Run: headless pygame with SDL's dummy video driver; simulated clock (each Clock.tick advances the game by its frame time, no real sleeping); random seed 0; keys injected as events and as key.get_pressed() state; mouse plan: one left click at the window centre at the start of phase 2, then a move to the lower-right quarter at the start of phase 3.
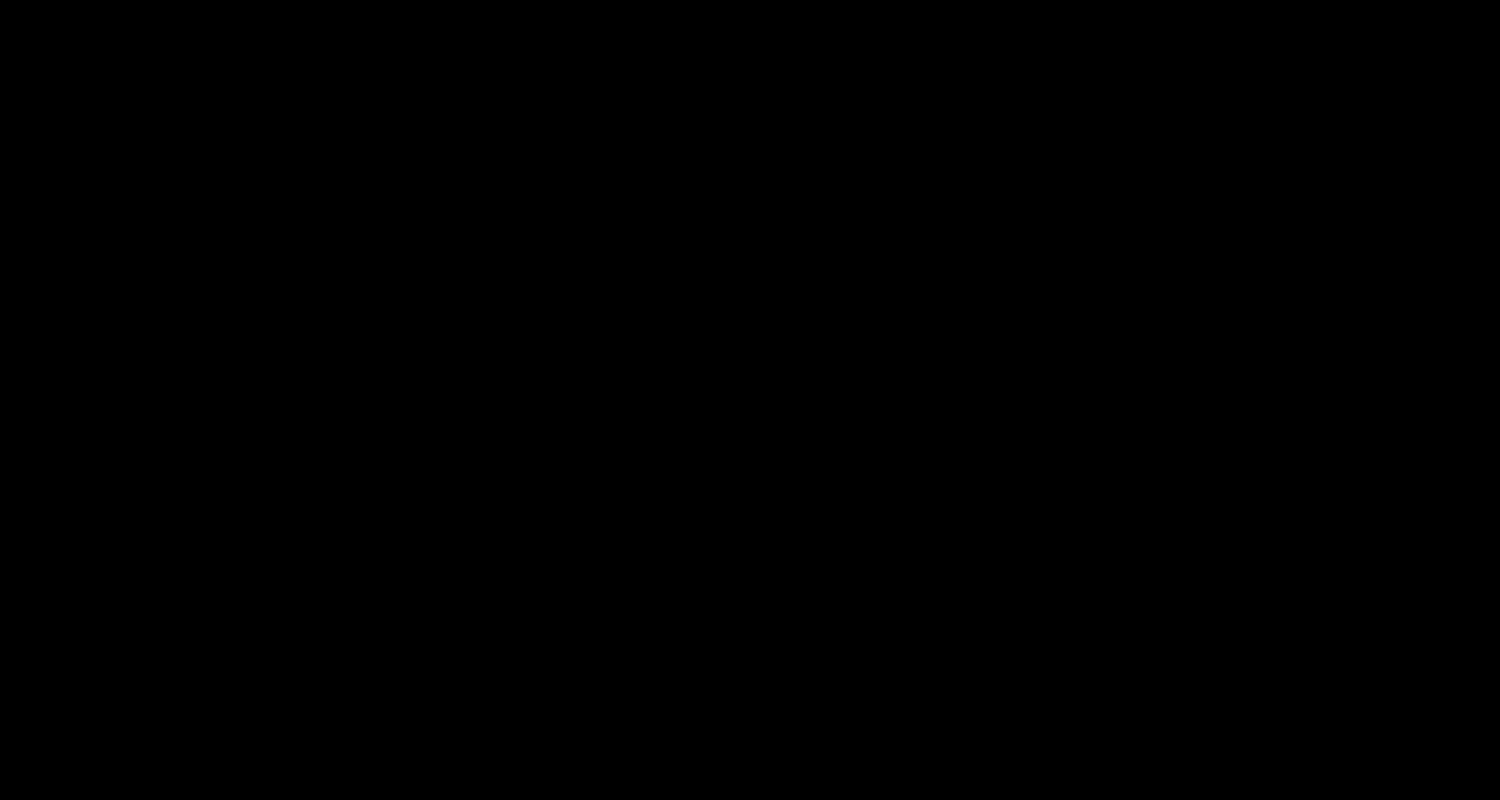
Frame 1 of 4 · flips 1–60 · no input
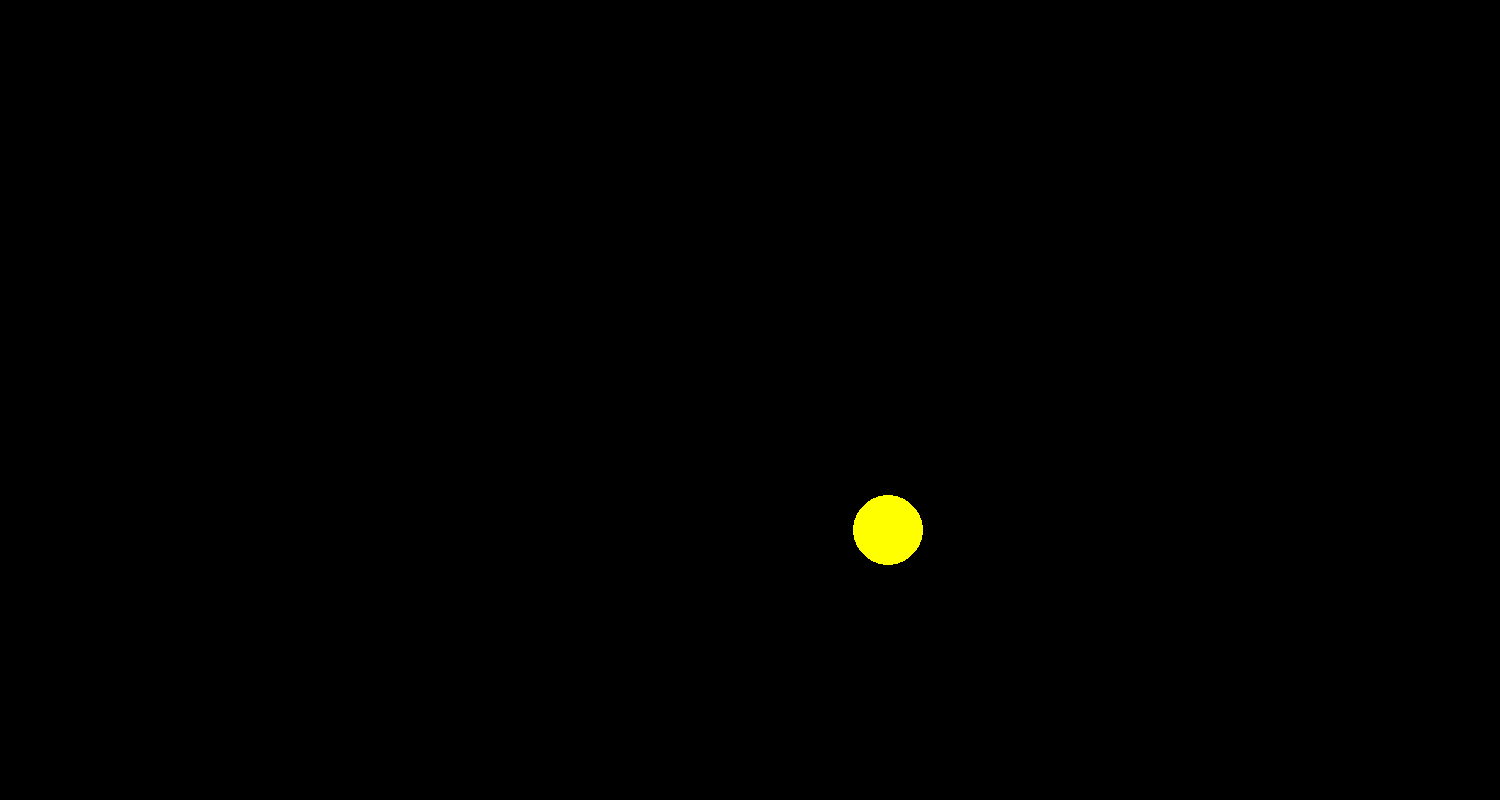
Frame 2 of 4 · flips 61–180 · clicked the window centre · tapped SPACE, RETURN · held RIGHT (→), D
Frame 3 of 4 · flips 181–300 · moved the mouse to the lower-right quarter · held DOWN (↓), S · screen unchanged from frame 2, image omitted
Frame 4 of 4 · flips 301–420 · held LEFT (←), A, UP (↑), W · screen unchanged from frame 3, image omitted

The pygame program that drew these frames:

import pygame
from pygame.draw import *
from random import randint
pygame.init()

FPS = 50
screen = pygame.display.set_mode((1500, 800))
scores = 0
balls = []

RED = (255, 0, 0)
BLUE = (0, 0, 255)
YELLOW = (255, 255, 0)
GREEN = (0, 255, 0)
MAGENTA = (255, 0, 255)
CYAN = (0, 255, 255)
BLACK = (0, 0, 0)
COLORS = [RED, BLUE, YELLOW, GREEN, MAGENTA, CYAN]

global ball_x, ball_y, ball_r
ball_x, ball_y, ball_r = 0, 0, 0


def draw_new_ball():
    """
    Функция рисует шарик
    :return:
    """
    global ball_x, ball_y, ball_r
    ball_x, ball_y, ball_r = randint(100, 1400), randint(100, 700), randint(30, 100)
    ball_color = COLORS[randint(0, 5)]
    balls.append(circle(screen, ball_color, (ball_x, ball_y), ball_r))


clock = pygame.time.Clock()
finished = False

while not finished:
    clock.tick(FPS)
    for event in pygame.event.get():
        mouse_position = pygame.mouse.get_pos()
        if event.type == pygame.QUIT:
            finished = True
        # Создаём первый шарик
        elif len(balls) == 0:
            draw_new_ball()
        # Проверяем, попали ли мы мышкой в шарик по т. Пифагора
        elif event.type == pygame.MOUSEBUTTONDOWN and \
                (ball_x - mouse_position[0]) ** 2 + (ball_y - mouse_position[1]) ** 2 <= ball_r ** 2:
            screen.fill(BLACK)
            scores += 1
            draw_new_ball()

    pygame.display.update()

print("Congratulations! Your score:", scores)
scores = 0
pygame.quit()
